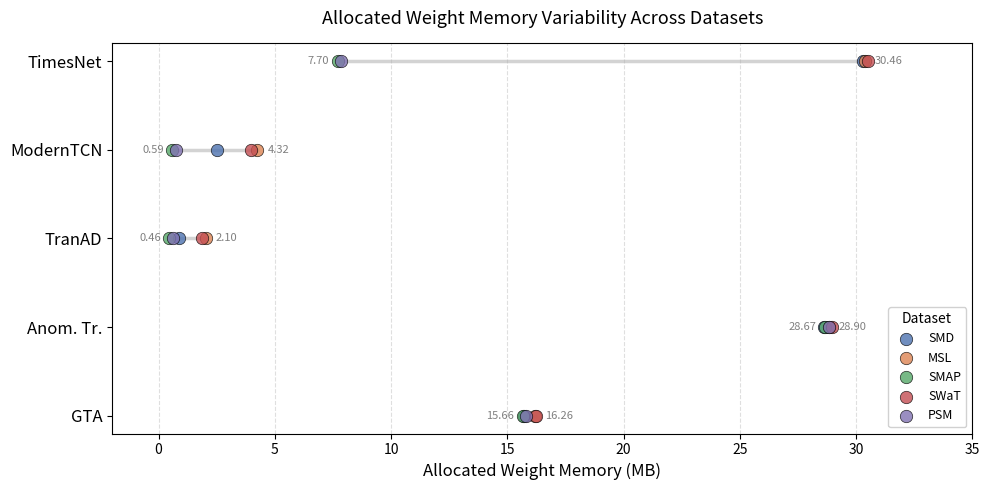

This figure's Python source:
import matplotlib.pyplot as plt
import numpy as np

# ── Data ─────────────────────────────────────────────────────────────────────
models    = ['TimesNet', 'ModernTCN', 'TranAD', 'Anom. Tr.', 'GTA']
datasets  = ['SMD', 'MSL', 'SMAP', 'SWaT', 'PSM']

w_alloc = np.array([
    [30.44, 30.46,  7.70, 30.45,  7.70],
    [ 2.65,  4.32,  0.59,  3.90,  0.59],
    [ 1.03,  2.10,  0.46,  1.81,  0.46],
    [28.77, 28.90, 28.67, 28.87, 28.67],
    [15.88, 16.26, 15.66, 16.16, 15.66],
])

dataset_colors = {
    'SMD':  '#4C72B0',
    'MSL':  '#DD8452',
    'SMAP': '#55A868',
    'SWaT': '#C44E52',
    'PSM':  '#8172B2',
}

fig, ax = plt.subplots(figsize=(10, 5))

y_positions = np.arange(len(models))

# ── Horizontal jitter strength ───────────────────────────────────────────────
np.random.seed(42)
jitter_strength = 0.15  # increase if overlaps are still too strong

for i, (model, row) in enumerate(zip(models, w_alloc)):
    ax.hlines(i, row.min(), row.max(),
              colors='lightgray', linewidth=2.5, zorder=1)

    # deterministic offsets so colors stay consistent per dataset
    base_offsets = np.linspace(-jitter_strength, jitter_strength, len(datasets))

    for j, (val, dataset) in enumerate(zip(row, datasets)):
        x_jitter = val + base_offsets[j]

        ax.scatter(x_jitter, i,
                   color=dataset_colors[dataset],
                   s=80,
                   alpha=0.8,
                   edgecolors='black',
                   linewidth=0.5,
                   zorder=3,
                   label=dataset if i == 0 else '')

    ax.annotate(f'{row.min():.2f}',
                xy=(row.min(), i),
                xytext=(-6, 0), textcoords='offset points',
                ha='right', va='center', fontsize=8, color='gray')

    ax.annotate(f'{row.max():.2f}',
                xy=(row.max(), i),
                xytext=(6, 0), textcoords='offset points',
                ha='left', va='center', fontsize=8, color='gray')

# ── Formatting ───────────────────────────────────────────────────────────────
ax.set_yticks(y_positions)
ax.set_yticklabels(models, fontsize=12)
ax.set_xlabel('Allocated Weight Memory (MB)', fontsize=12)
ax.set_xlim(-2, 35)
ax.set_title('Allocated Weight Memory Variability Across Datasets',
             fontsize=13, pad=14)

ax.grid(axis='x', linestyle='--', alpha=0.4, zorder=0)
ax.invert_yaxis()

ax.legend(title='Dataset', loc='lower right',
          fontsize=9, title_fontsize=10, framealpha=0.9)

plt.tight_layout()
plt.savefig('memory_alloc_variability.png', bbox_inches='tight', dpi=300)
plt.show()

print('Saved: memory_alloc_variability.png')
